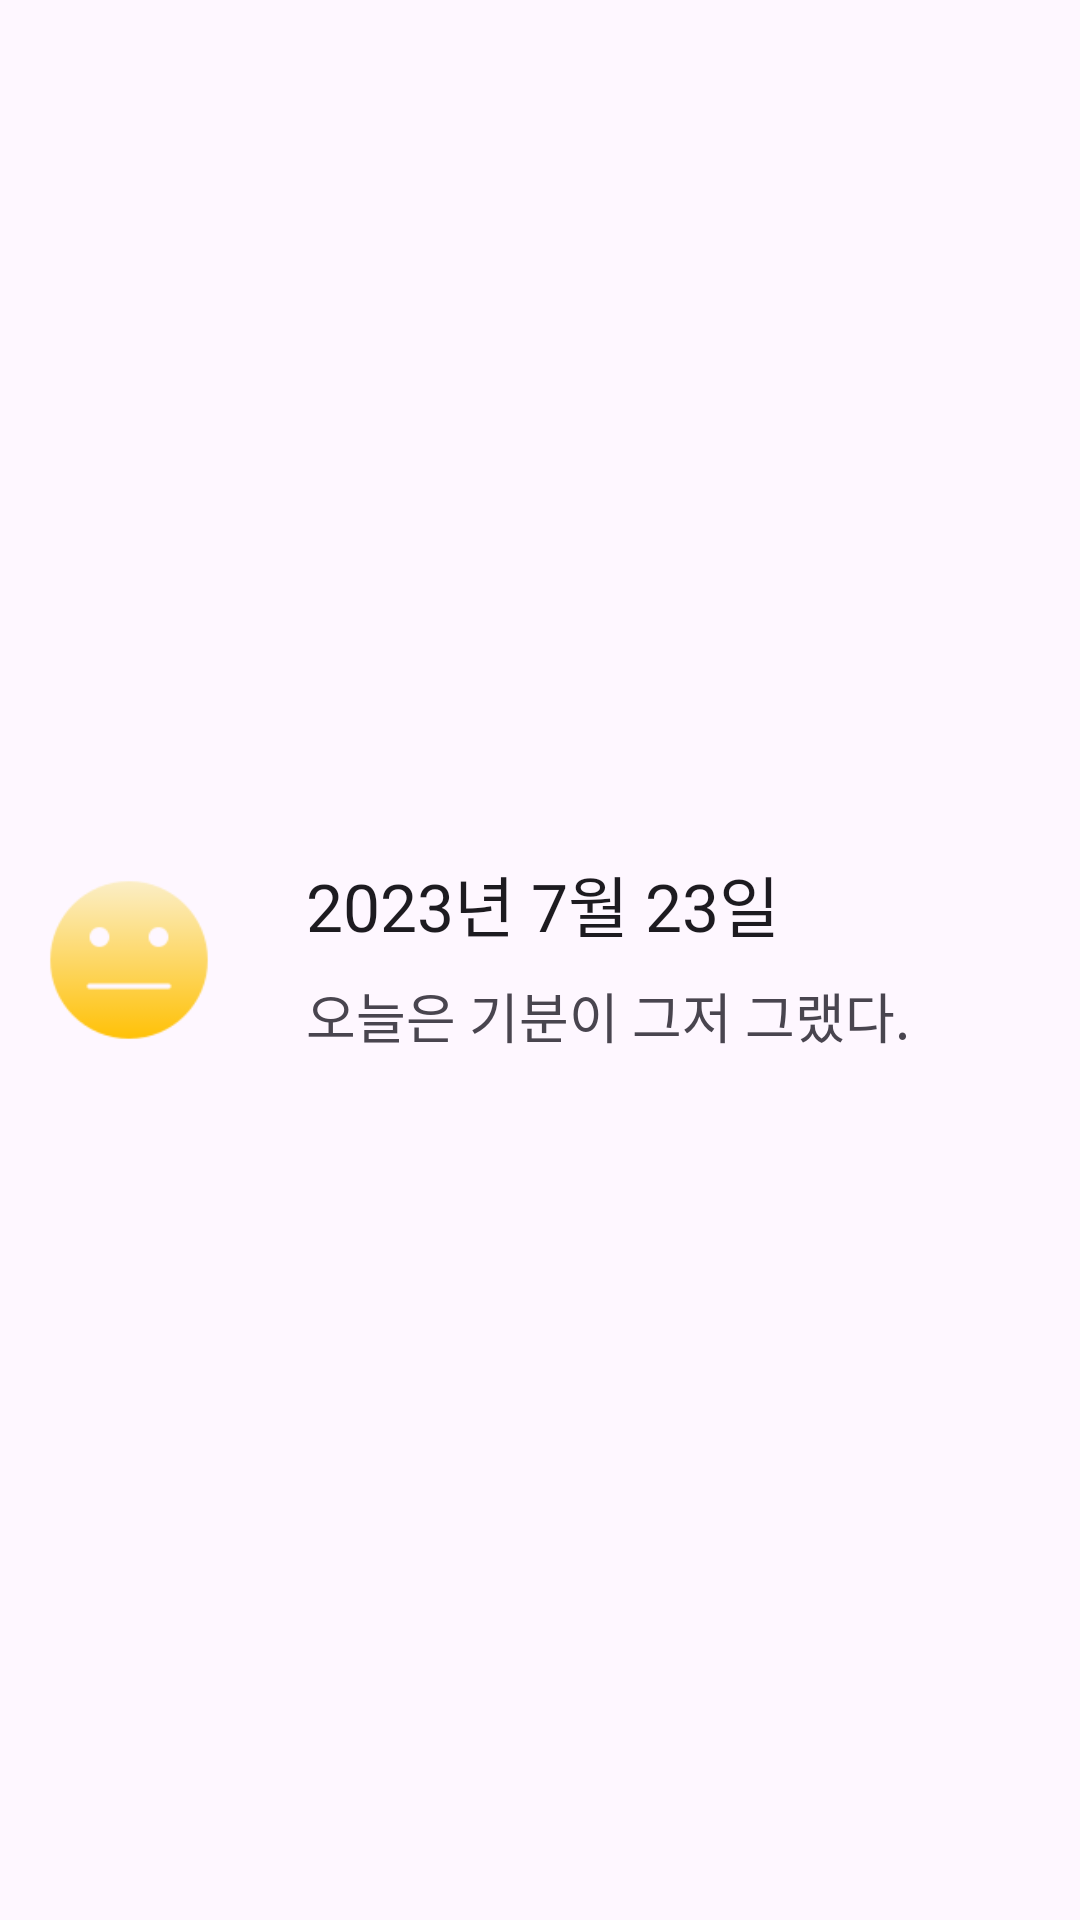

Produce the Android XML layout that renders to this screen, including the resource entries it uses.
<!-- AndroidManifest.xml: application theme Theme.Guru2_App -->
<!-- res/layout/diary_list_item.xml -->
<?xml version="1.0" encoding="utf-8"?>
<androidx.constraintlayout.widget.ConstraintLayout xmlns:android="http://schemas.android.com/apk/res/android"
    xmlns:app="http://schemas.android.com/apk/res-auto"
    xmlns:tools="http://schemas.android.com/tools"
    android:layout_width="match_parent"
    android:layout_height="wrap_content">

    <ImageView
        android:id="@+id/mood_img"
        android:layout_width="70dp"
        android:layout_height="70dp"
        android:layout_marginStart="8dp"
        android:layout_marginTop="8dp"
        android:layout_marginBottom="8dp"
        app:layout_constraintBottom_toBottomOf="parent"
        app:layout_constraintStart_toStartOf="parent"
        app:layout_constraintTop_toTopOf="parent"
        app:srcCompat="@drawable/mood_soso" />

    <TextView
        android:id="@+id/date"
        android:layout_width="wrap_content"
        android:layout_height="wrap_content"
        android:layout_marginStart="24dp"
        android:text="2023년 7월 23일"
        android:textAppearance="@style/TextAppearance.AppCompat.Large"
        app:layout_constraintStart_toEndOf="@+id/mood_img"
        app:layout_constraintTop_toTopOf="@+id/mood_img" />

    <TextView
        android:id="@+id/tv_text"
        android:layout_width="wrap_content"
        android:layout_height="wrap_content"
        android:layout_marginStart="24dp"
        android:layout_marginTop="8dp"
        android:text="오늘은 기분이 그저 그랬다."
        android:textAppearance="@style/TextAppearance.AppCompat.Medium"
        app:layout_constraintStart_toEndOf="@+id/mood_img"
        app:layout_constraintTop_toBottomOf="@+id/date" />
</androidx.constraintlayout.widget.ConstraintLayout>
<!-- resources referenced by this layout -->
<resources>
  <!-- drawable mood_soso: png bitmap (drawable, 2804 bytes) -->
  <style name="Theme.Guru2_App" parent="Base.Theme.Guru2_App" />
  <style name="Base.Theme.Guru2_App" parent="Theme.Material3.DayNight.NoActionBar">
          
          
  
          
          <item name="android:statusBarColor" tools:targetApi="l">@color/white</item>
          <item name="android:windowLightStatusBar" tools:targetApi="m">true</item>
      </style>
  <!-- not gathered from this repository: default colours our renderer supplied (Android Studio template values) -->
  <color name="white">#FFFFFFFF</color>
</resources>
